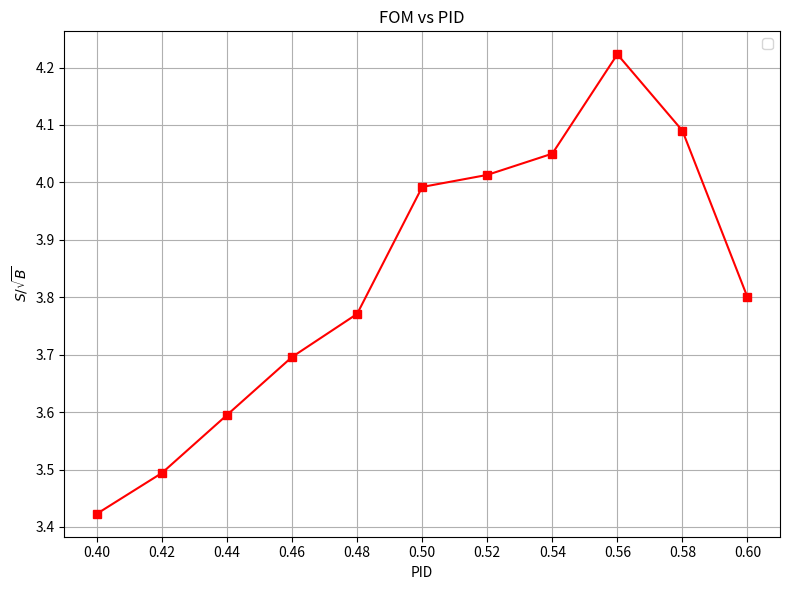

This chart was generated by the following Python code:
import pandas as pd
import numpy as np
import matplotlib.pyplot as plt

# define data points
data = {
    'PID': [0.4, 0.42, 0.44, 0.46, 0.48, 0.5, 0.52, 0.54, 0.56, 0.58, 0.6],
    'S_over_sqrtB_et_fc': [3.953, 4.014, 4.096, 4.213, 4.328, 4.459, 4.451, 4.487, 4.772, 4.646, 4.330],
    'S_over_sqrtB_fc': [3.423, 3.494, 3.595, 3.696, 3.771, 3.992, 4.013, 4.050, 4.223, 4.090, 3.80]
}

# Create a pandas DataFrame
df = pd.DataFrame(data)

min_x = df['PID'].min()
max_x = df['PID'].max()

# plot
plt.figure(figsize=(8, 6))
#plt.plot(df['PID'], df['S_over_sqrtB_et_fc'], marker='o', linestyle='-', color='blue', label='ET FC')
plt.plot(df['PID'], df['S_over_sqrtB_fc'], marker='s', linestyle='-', color='red')
plt.title(r'FOM vs PID')
plt.xlabel('PID')
plt.ylabel(r'$S / \sqrt{B}$')
plt.xticks(np.arange(min_x, max_x + 0.02, 0.02))
plt.grid(True)
plt.legend()
plt.tight_layout()
plt.savefig("fom_vs_pid.png")

